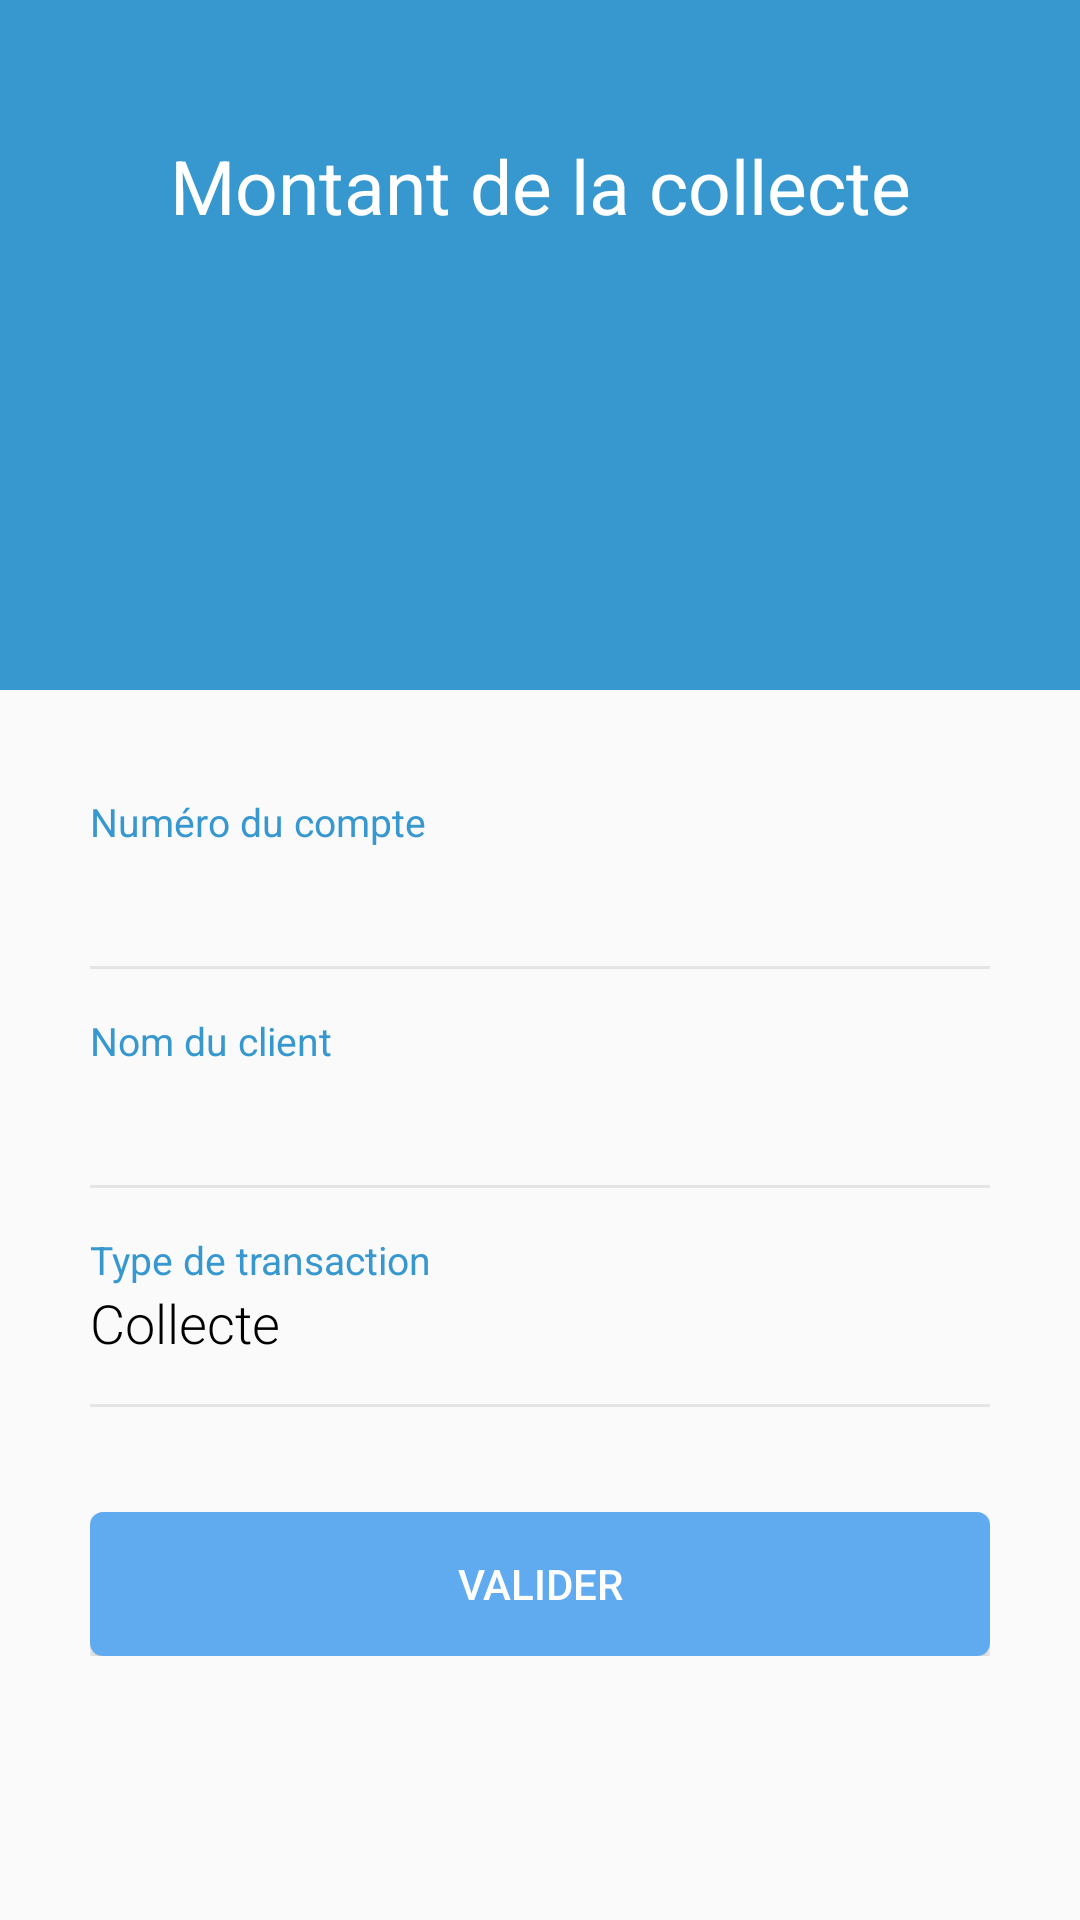

The Android layout XML behind this screen, and the referenced resources:
<!-- AndroidManifest.xml: application theme MyAppTheme -->
<!-- res/layout/activity_confirmer_collecte.xml -->
<?xml version="1.0" encoding="utf-8"?>

<LinearLayout xmlns:android="http://schemas.android.com/apk/res/android"
    android:layout_width="match_parent"
    android:layout_height="match_parent"
    android:orientation="vertical">
    <LinearLayout
        android:padding="10dp"
        android:layout_width="match_parent"
        android:layout_height="230dp"
        android:background="@color/colorPrimary"
        android:orientation="vertical">
        <TextView android:layout_marginTop="35dp" android:textColor="#fff" android:gravity="center" android:layout_height="wrap_content" android:layout_width="match_parent" android:text="Montant de la collecte" android:textSize="25dp"/>
        <TextView android:layout_marginTop="35dp" android:textColor="#fff" android:gravity="center" android:id="@+id/montantConfirmationCollecte" android:layout_height="wrap_content" android:layout_width="match_parent" android:text="" android:textSize="25dp"/>
    </LinearLayout>
    <RelativeLayout
        android:layout_width="match_parent"
        android:layout_height="match_parent"
        android:layout_below="@+id/linlay1"
        android:paddingTop="5dp">

        <LinearLayout
            android:layout_width="match_parent"
            android:layout_height="wrap_content"
            android:layout_marginLeft="30dp"
            android:layout_marginTop="30dp"
            android:layout_marginRight="30dp"
            android:orientation="vertical">

            <LinearLayout
                android:layout_width="match_parent"
                android:layout_height="wrap_content"
                android:orientation="vertical">

                <TextView
                    android:layout_width="wrap_content"
                    android:layout_height="wrap_content"
                    android:text="Numéro du compte"
                    android:textColor="@color/headings"
                    android:textSize="13sp" />

                <TextView
                    android:id="@+id/numeroDuCompte"
                    android:layout_width="wrap_content"
                    android:layout_height="wrap_content"
                    android:fontFamily="sans-serif-light"
                    android:text=""
                    android:textColor="#000000"
                    android:textSize="18sp" />

                <View
                    android:layout_width="match_parent"
                    android:layout_height="1dp"
                    android:layout_marginTop="15dp"
                    android:background="@color/grey" />

            </LinearLayout>

            <LinearLayout
                android:layout_width="match_parent"
                android:layout_height="wrap_content"
                android:layout_marginTop="15dp"
                android:orientation="vertical">

                <TextView
                    android:layout_width="wrap_content"
                    android:layout_height="wrap_content"
                    android:text="Nom du client"
                    android:textColor="@color/headings"
                    android:textSize="13sp" />

                <TextView
                    android:id="@+id/nomDuClient"
                    android:layout_width="wrap_content"
                    android:layout_height="wrap_content"
                    android:fontFamily="sans-serif-light"
                    android:text=""
                    android:textColor="#000000"
                    android:textSize="18sp" />

                <View
                    android:layout_width="match_parent"
                    android:layout_height="1dp"
                    android:layout_marginTop="15dp"
                    android:background="@color/grey" />

            </LinearLayout>

            <LinearLayout
                android:layout_width="match_parent"
                android:layout_height="wrap_content"
                android:layout_marginTop="15dp"
                android:orientation="vertical">

                <TextView
                    android:layout_width="wrap_content"
                    android:layout_height="wrap_content"
                    android:text="Type de transaction"
                    android:textColor="@color/headings"
                    android:textSize="13sp" />

                <TextView
                    android:layout_width="wrap_content"
                    android:layout_height="wrap_content"
                    android:fontFamily="sans-serif-light"
                    android:text="Collecte"
                    android:textColor="#000000"
                    android:textSize="18sp" />

                <View
                    android:layout_width="match_parent"
                    android:layout_height="1dp"
                    android:layout_marginTop="15dp"
                    android:background="@color/grey" />

            </LinearLayout>

            <Button
                android:id="@+id/validerConfirmation"
                android:background="@drawable/button_shape"
                android:backgroundTint="@color/blue"
                android:textColor="#fff"
                android:layout_marginTop="35dp"
                android:layout_gravity="center_horizontal"
                android:layout_width="match_parent"
                android:layout_height="wrap_content"
                android:text="valider"/>

        </LinearLayout>

    </RelativeLayout>

</LinearLayout>
<!-- resources referenced by this layout -->
<resources>
  <color name="blue">#60ABF0</color>
  <color name="colorPrimary">#3797CF</color>
  <color name="grey">#E5E5E5</color>
  <color name="headings">#3797CF</color>
  <!-- drawable button_shape (drawable) -->
  <?xml version="1.0" encoding="utf-8"?>
  <shape xmlns:android="http://schemas.android.com/apk/res/android">
  
      <stroke
          android:width="0.5dp"
          android:color="@color/blue"
          />
  
      <gradient
          android:endColor="@color/blue"
          android:startColor="@color/blue"
          android:centerColor="@color/blue"
          android:angle="90"
          />
      <corners
          android:bottomRightRadius="4dp"
          android:bottomLeftRadius="4dp"
          android:topLeftRadius="4dp"
          android:topRightRadius="4dp"/>
  
  </shape>
  <style name="MyAppTheme" parent="Theme.AppCompat.Light.NoActionBar">
          
          <item name="colorPrimary">@color/blue</item>
          <item name="colorPrimaryDark">@color/colorPrimaryDark</item>
          <item name="colorAccent">@color/colorPrimary</item>
      </style>
  <color name="colorPrimaryDark">#2196f3</color>
</resources>
